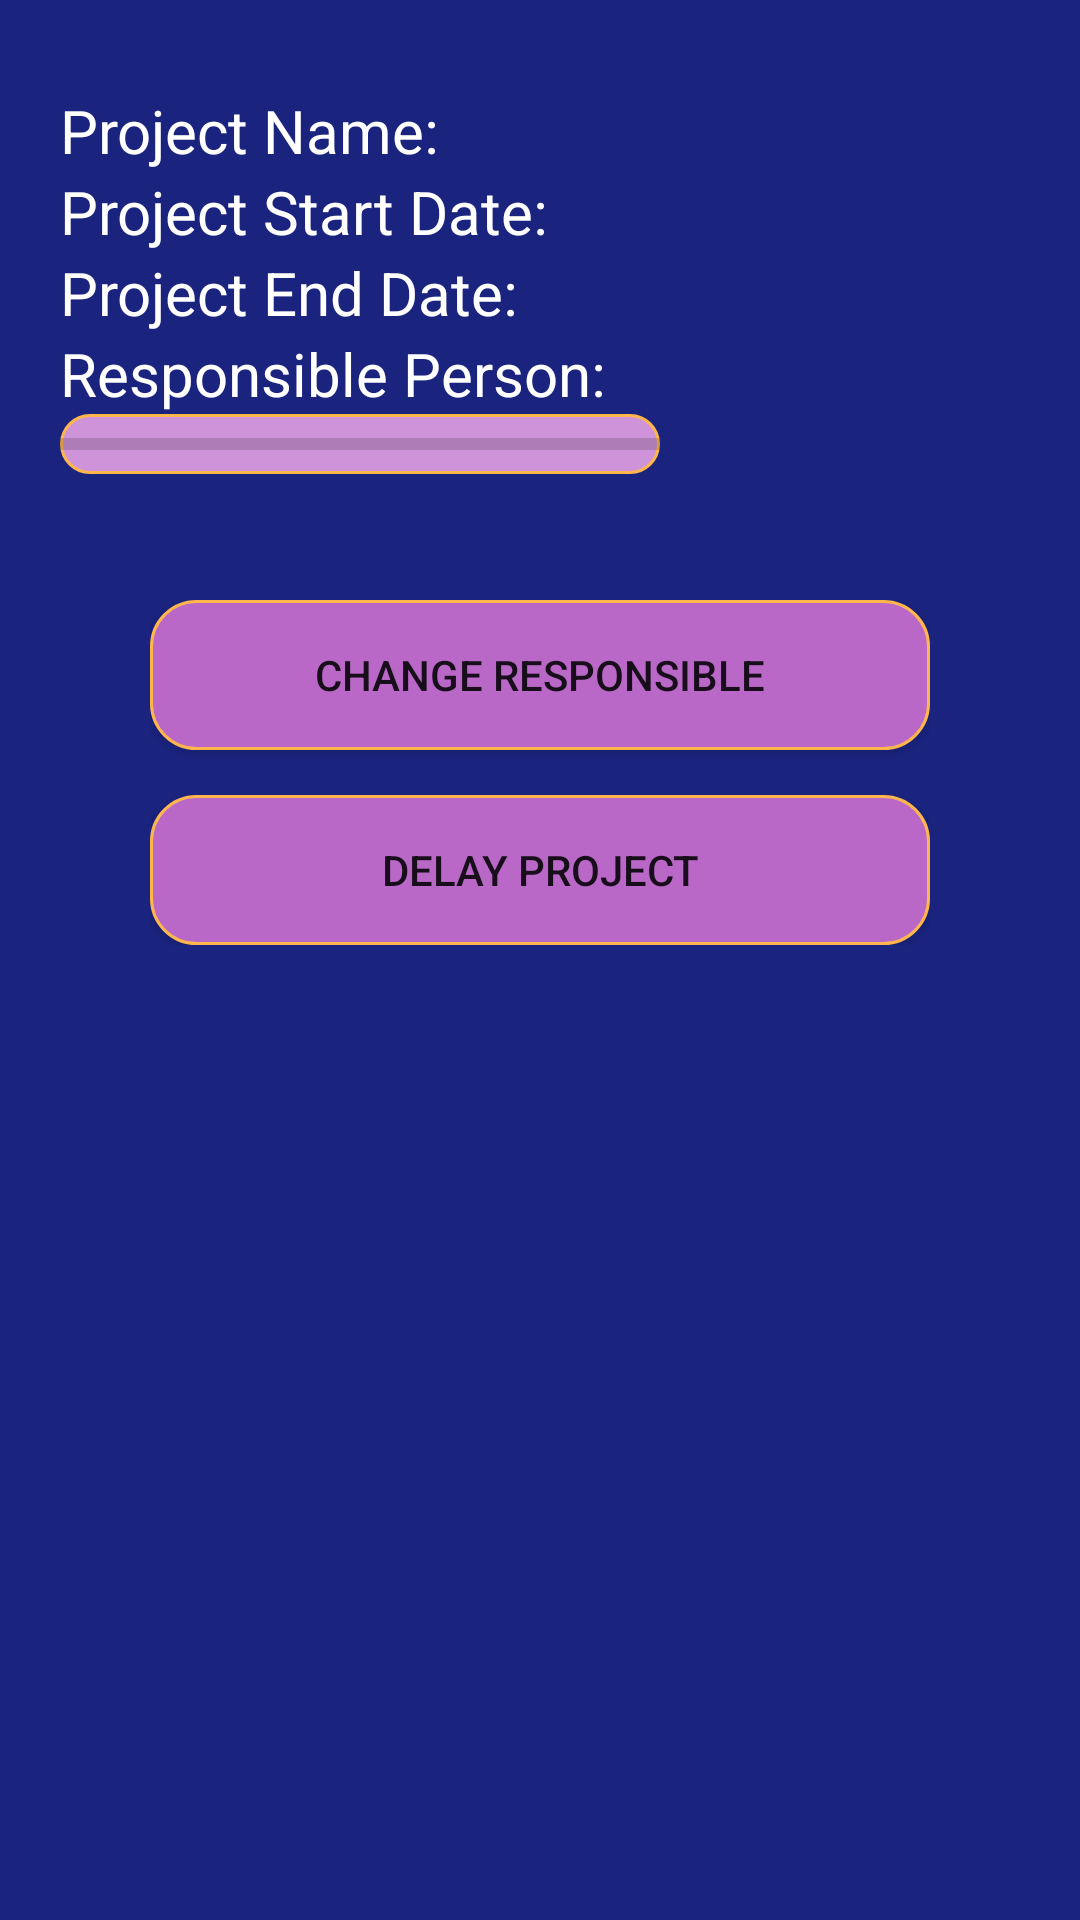

Here is an Android app screen rendered from its layout file. Give the layout XML and the strings, colors and styles it references.
<!-- AndroidManifest.xml: application theme AppTheme -->
<!-- res/layout/fragment_project_details_and_assignment.xml -->
<FrameLayout xmlns:android="http://schemas.android.com/apk/res/android"
    xmlns:tools="http://schemas.android.com/tools"
    android:layout_width="match_parent"
    android:layout_height="match_parent"
    tools:context="com.example.melis.myapplication.projectDetailsAndAssignment"
    android:background="@color/backgroundColor">




    <LinearLayout
        android:layout_width="match_parent"
        android:layout_height="wrap_content"
        android:orientation="vertical"
        android:layout_marginTop="30dp"
        android:layout_marginLeft="20dp">

        <TextView
            android:layout_width="wrap_content"
            android:layout_height="wrap_content"
            android:textColor="@color/whiteColor"
            android:text="@string/project_info_name"
            android:textSize="20sp"
            />
        <TextView
            android:layout_width="wrap_content"
            android:layout_height="wrap_content"
            android:textColor="@color/whiteColor"
            android:text="@string/project_info_start_date"
            android:textSize="20sp"
            />
        <TextView
            android:layout_width="wrap_content"
            android:layout_height="wrap_content"
            android:textColor="@color/whiteColor"
            android:text="@string/project_info_end_date"
            android:textSize="20sp"
            />
        <TextView
            android:layout_width="wrap_content"
            android:layout_height="wrap_content"
            android:textColor="@color/whiteColor"
            android:text="Responsible Person: "
            android:textSize="20sp"
            />

        <ProgressBar
            android:layout_width="200dp"
            android:layout_height="20dp"
            android:background="@drawable/custom_progressbar"
            style="?android:attr/progressBarStyleHorizontal"/>
    </LinearLayout>

    <LinearLayout
        android:layout_width="match_parent"
        android:layout_height="wrap_content"
        android:orientation="vertical"
        android:layout_marginLeft="210dp"
        android:layout_marginTop="30dp"
        >

        <TextView
            android:id="@+id/projectNameAdmin"
            android:layout_width="wrap_content"
            android:layout_height="wrap_content"
            android:textColor="@color/whiteColor"
            android:textSize="20sp"
            />
        <TextView
            android:id="@+id/projectStartDateAdmin"
            android:layout_width="wrap_content"
            android:layout_height="wrap_content"
            android:textColor="@color/whiteColor"
            android:textSize="20sp"
            />
        <TextView
            android:id="@+id/projectEndDateAdmin"
            android:layout_width="wrap_content"
            android:layout_height="wrap_content"
            android:textColor="@color/whiteColor"
            android:textSize="20sp"
            />
        <TextView
            android:id="@+id/projectResponsibleAdmin"
            android:layout_width="wrap_content"
            android:layout_height="wrap_content"
            android:textColor="@color/whiteColor"
            android:textSize="20sp"
            />

    </LinearLayout>


    <LinearLayout
            android:layout_width="match_parent"
            android:layout_height="wrap_content"
            android:orientation="vertical"
            android:layout_marginLeft="50dp"
            android:layout_marginTop="200dp"
            android:layout_marginRight="50dp">

            <Button
                android:id="@+id/changeResponsibleButton"
                android:layout_width="match_parent"
                android:layout_height="50dp"
                android:background="@drawable/rounded_editbutton"
                android:text="Change responsible"/>

            <Button
                android:id="@+id/delayProjectButton"
                android:layout_width="match_parent"
                android:layout_height="50dp"
                android:layout_marginTop="15dp"
                android:background="@drawable/rounded_editbutton"
                android:text="Delay project" />


        </LinearLayout>





</FrameLayout>
<!-- resources referenced by this layout -->
<resources>
  <color name="backgroundColor">#1A237E</color>
  <color name="whiteColor">#FFFFFF</color>
  <!-- drawable custom_progressbar (drawable-v24) -->
  <?xml version="1.0" encoding="utf-8"?>
  <shape xmlns:android="http://schemas.android.com/apk/res/android"
      android:shape="rectangle" android:padding="15dp">
      <solid android:color="#CE93D8"/>
      <corners
          android:bottomRightRadius="15dp"
          android:bottomLeftRadius="15dp"
          android:topLeftRadius="15dp"
          android:topRightRadius="15dp"/>
      <stroke android:width="1dip" android:color="#FFB74D" />
  </shape>
  <!-- drawable rounded_editbutton (drawable-v24) -->
  <?xml version="1.0" encoding="utf-8"?>
  <shape xmlns:android="http://schemas.android.com/apk/res/android"
      android:shape="rectangle" android:padding="15dp">
      <solid android:color="#BA68C8"/>
      <corners
          android:bottomRightRadius="15dp"
          android:bottomLeftRadius="15dp"
          android:topLeftRadius="15dp"
          android:topRightRadius="15dp"/>
      <stroke android:width="1dip" android:color="#FFB74D" />
  </shape>
  <string name="project_info_end_date">Project End Date: </string>
  <string name="project_info_name">Project Name: </string>
  <string name="project_info_start_date">Project Start Date: </string>
  <style name="AppTheme" parent="Theme.AppCompat.Light.DarkActionBar">
          
          <item name="colorPrimary">@color/colorPrimary</item>
          <item name="colorPrimaryDark">@color/colorPrimaryDark</item>
          <item name="colorAccent">@color/colorAccent</item>
          <item name="backgroundColor">@color/backgroundColor</item>
          <item name="blackColor">@color/blackColor</item>
          <item name="whiteColor">@color/whiteColor</item>
          <item name="purpleRowColor">@color/purpleRowColor</item>
      </style>
  <color name="colorPrimary">#3F51B5</color>
  <color name="colorPrimaryDark">#303F9F</color>
  <color name="colorAccent">#FF4081</color>
  <color name="blackColor">#000000</color>
  <color name="purpleRowColor">#CE93D8</color>
</resources>
